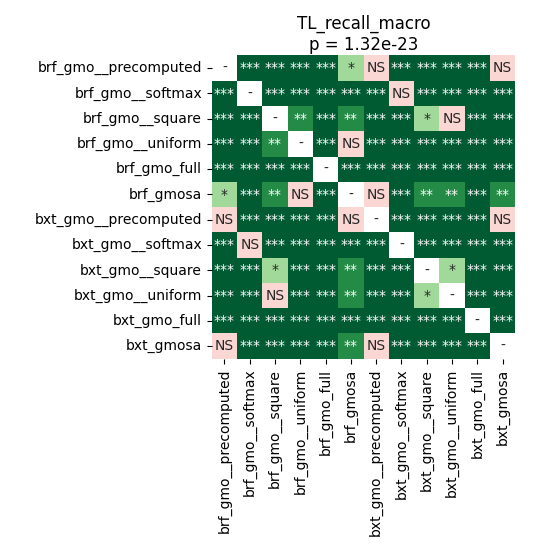

The table this chart was drawn from, first rows:
	brf_gmo__precomputed	brf_gmo__softmax	brf_gmo__square	brf_gmo__uniform	brf_gmo_full	brf_gmosa	bxt_gmo__precomputed	bxt_gmo__softmax	bxt_gmo__square	bxt_gmo__uniform	bxt_gmo_full	bxt_gmosa
brf_gmo__precomputed	1.0	4.91258574695122e-05	4.91258574695122e-05	0.0007504	4.91258574695122e-05	0.01516	0.8209	8.951822916666667e-05	8.951822916666667e-05	4.91258574695122e-05	4.91258574695122e-05	0.5447
brf_gmo__softmax	4.91258574695122e-05	1.0	4.91258574695122e-05	4.91258574695122e-05	4.91258574695122e-05	4.91258574695122e-05	4.91258574695122e-05	0.1132	4.91258574695122e-05	4.91258574695122e-05	4.91258574695122e-05	0.0002937
brf_gmo__square	4.91258574695122e-05	4.91258574695122e-05	1.0	0.006078	4.91258574695122e-05	0.005017	8.951822916666667e-05	4.91258574695122e-05	0.04957	0.09158	4.91258574695122e-05	4.91258574695122e-05
brf_gmo__uniform	0.0007504	4.91258574695122e-05	0.006078	1.0	4.91258574695122e-05	0.1242	0.0001314	4.91258574695122e-05	8.951822916666667e-05	0.0002143	4.91258574695122e-05	0.0004111
brf_gmo_full	4.91258574695122e-05	4.91258574695122e-05	4.91258574695122e-05	4.91258574695122e-05	1.0	4.91258574695122e-05	4.91258574695122e-05	4.91258574695122e-05	4.91258574695122e-05	4.91258574695122e-05	4.91258574695122e-05	4.91258574695122e-05
brf_gmosa	0.01516	4.91258574695122e-05	0.005017	0.1242	4.91258574695122e-05	1.0	0.365	4.91258574695122e-05	0.00209	0.003282	4.91258574695122e-05	0.00209
bxt_gmo__precomputed	0.8209	4.91258574695122e-05	8.951822916666667e-05	0.0001314	4.91258574695122e-05	0.365	1.0	4.91258574695122e-05	4.91258574695122e-05	4.91258574695122e-05	4.91258574695122e-05	0.6058
bxt_gmo__softmax	8.951822916666667e-05	0.1132	4.91258574695122e-05	4.91258574695122e-05	4.91258574695122e-05	4.91258574695122e-05	4.91258574695122e-05	1.0	4.91258574695122e-05	4.91258574695122e-05	4.91258574695122e-05	0.000564
bxt_gmo__square	8.951822916666667e-05	4.91258574695122e-05	0.04957	8.951822916666667e-05	4.91258574695122e-05	0.00209	4.91258574695122e-05	4.91258574695122e-05	1.0	0.04957	4.91258574695122e-05	4.91258574695122e-05
bxt_gmo__uniform	4.91258574695122e-05	4.91258574695122e-05	0.09158	0.0002143	4.91258574695122e-05	0.003282	4.91258574695122e-05	4.91258574695122e-05	0.04957	1.0	4.91258574695122e-05	4.91258574695122e-05
bxt_gmo_full	4.91258574695122e-05	4.91258574695122e-05	4.91258574695122e-05	4.91258574695122e-05	4.91258574695122e-05	4.91258574695122e-05	4.91258574695122e-05	4.91258574695122e-05	4.91258574695122e-05	4.91258574695122e-05	1.0	4.91258574695122e-05
bxt_gmosa	0.5447	0.0002937	4.91258574695122e-05	0.0004111	4.91258574695122e-05	0.00209	0.6058	0.000564	4.91258574695122e-05	4.91258574695122e-05	4.91258574695122e-05	1.0
